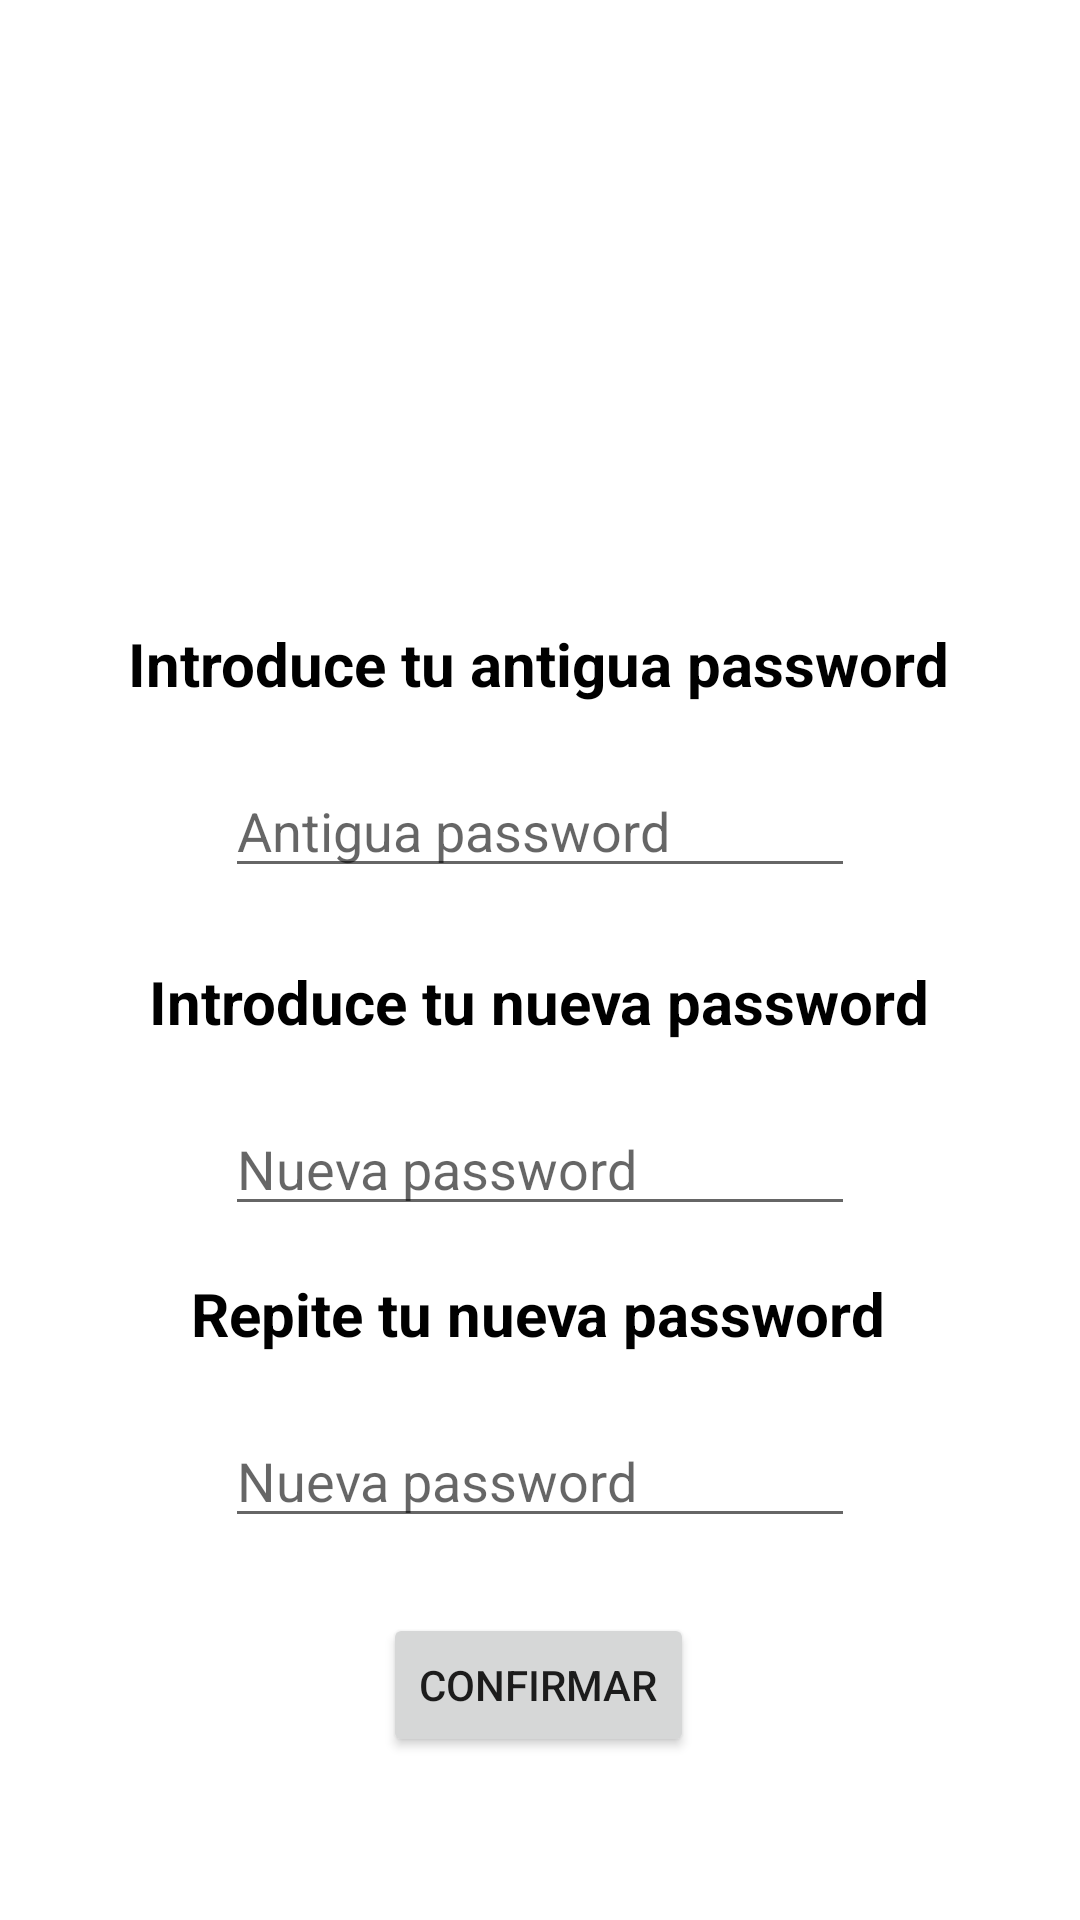

Here is an Android app screen rendered from its layout file. Give the layout XML and the strings, colors and styles it references.
<!-- AndroidManifest.xml: application theme Theme.TopResale -->
<!-- res/layout/fragment_cambiar_psw.xml -->
<?xml version="1.0" encoding="utf-8"?>
<FrameLayout xmlns:android="http://schemas.android.com/apk/res/android"
    xmlns:app="http://schemas.android.com/apk/res-auto"
    xmlns:tools="http://schemas.android.com/tools"
    android:layout_width="match_parent"
    android:layout_height="match_parent"
    tools:context=".CambiarPswFragment">

    <androidx.constraintlayout.widget.ConstraintLayout
        android:layout_width="match_parent"
        android:layout_height="match_parent">

        <TextView
            android:id="@+id/antiguaPsw_textView"
            android:layout_width="wrap_content"
            android:layout_height="wrap_content"
            android:text="Introduce tu antigua password"
            android:textColor="@color/black"
            android:textSize="20dp"
            android:textStyle="bold"
            app:layout_constraintBottom_toBottomOf="parent"
            app:layout_constraintEnd_toEndOf="parent"
            app:layout_constraintHorizontal_bias="0.496"
            app:layout_constraintStart_toStartOf="parent"
            app:layout_constraintTop_toTopOf="parent"
            app:layout_constraintVertical_bias="0.339" />

        <EditText
            android:id="@+id/antiguaPsw_editText"
            android:layout_width="wrap_content"
            android:layout_height="wrap_content"
            android:layout_marginTop="20dp"
            android:ems="10"
            android:hint="Antigua password"
            android:inputType="textPersonName"
            app:layout_constraintEnd_toEndOf="parent"
            app:layout_constraintStart_toStartOf="parent"
            app:layout_constraintTop_toBottomOf="@+id/antiguaPsw_textView" />

        <TextView
            android:id="@+id/nuevaPsw_textView"
            android:layout_width="wrap_content"
            android:layout_height="wrap_content"
            android:text="Introduce tu nueva password"
            android:textColor="@color/black"
            android:textSize="20dp"
            android:textStyle="bold"
            app:layout_constraintBottom_toBottomOf="parent"
            app:layout_constraintEnd_toEndOf="parent"
            app:layout_constraintHorizontal_bias="0.496"
            app:layout_constraintStart_toStartOf="parent"
            app:layout_constraintTop_toBottomOf="@+id/antiguaPsw_editText"
            app:layout_constraintVertical_bias="0.077" />

        <EditText
            android:id="@+id/nuevaPsw_editText"
            android:layout_width="wrap_content"
            android:layout_height="wrap_content"
            android:layout_marginTop="20dp"
            android:ems="10"
            android:hint="Nueva password"
            android:inputType="textPersonName"
            app:layout_constraintEnd_toEndOf="parent"
            app:layout_constraintStart_toStartOf="parent"
            app:layout_constraintTop_toBottomOf="@+id/nuevaPsw_textView"
           />

        <TextView
            android:id="@+id/repiteNuevaPsw_textView"
            android:layout_width="wrap_content"
            android:layout_height="wrap_content"
            android:text="Repite tu nueva password"
            android:textColor="@color/black"
            android:textSize="20dp"
            android:textStyle="bold"
            app:layout_constraintBottom_toBottomOf="parent"
            app:layout_constraintEnd_toEndOf="parent"
            app:layout_constraintHorizontal_bias="0.496"
            app:layout_constraintStart_toStartOf="parent"
            app:layout_constraintTop_toBottomOf="@+id/nuevaPsw_editText"
            app:layout_constraintVertical_bias="0.077" />

        <EditText
            android:id="@+id/repiteNuevaPsw_editText"
            android:layout_width="wrap_content"
            android:layout_height="wrap_content"
            android:layout_marginTop="20dp"
            android:ems="10"
            android:hint="Nueva password"
            android:inputType="textPersonName"
            app:layout_constraintEnd_toEndOf="parent"
            app:layout_constraintStart_toStartOf="parent"
            app:layout_constraintTop_toBottomOf="@+id/repiteNuevaPsw_textView"
            />

        <ImageView
            android:id="@+id/imageView"
            android:layout_width="163dp"
            android:layout_height="165dp"
            android:src="@drawable/baseline_lock_reset_24"
            app:layout_constraintBottom_toTopOf="@+id/antiguaPsw_textView"
            app:layout_constraintEnd_toEndOf="parent"
            app:layout_constraintStart_toStartOf="parent"
            app:layout_constraintTop_toTopOf="parent" />

        <Button
            android:id="@+id/confirmar_button"
            android:layout_width="wrap_content"
            android:layout_height="wrap_content"
            android:text="Confirmar"
            app:layout_constraintBottom_toBottomOf="parent"
            app:layout_constraintEnd_toEndOf="parent"
            app:layout_constraintHorizontal_bias="0.498"
            app:layout_constraintStart_toStartOf="parent"
            app:layout_constraintTop_toBottomOf="@+id/repiteNuevaPsw_editText"
            app:layout_constraintVertical_bias="0.316" />


    </androidx.constraintlayout.widget.ConstraintLayout>
</FrameLayout>
<!-- resources referenced by this layout -->
<resources>
  <color name="black">#FF000000</color>
  <style name="Theme.TopResale" parent="Theme.MaterialComponents.DayNight.DarkActionBar">
          
          <item name="colorPrimary">@color/carne</item>
          <item name="colorPrimaryVariant">@color/purple_700</item>
          <item name="colorOnPrimary">@color/white</item>
          
          <item name="colorSecondary">@color/teal_200</item>
          <item name="colorSecondaryVariant">@color/teal_700</item>
          <item name="colorOnSecondary">@color/black</item>
          
          <item name="android:statusBarColor">?attr/colorPrimaryVariant</item>
          
      </style>
  <color name="carne">#F3AF4C</color>
  <color name="purple_700">#FF3700B3</color>
  <color name="white">#FFFFFFFF</color>
  <color name="teal_200">#FF03DAC5</color>
  <color name="teal_700">#FF018786</color>
</resources>
